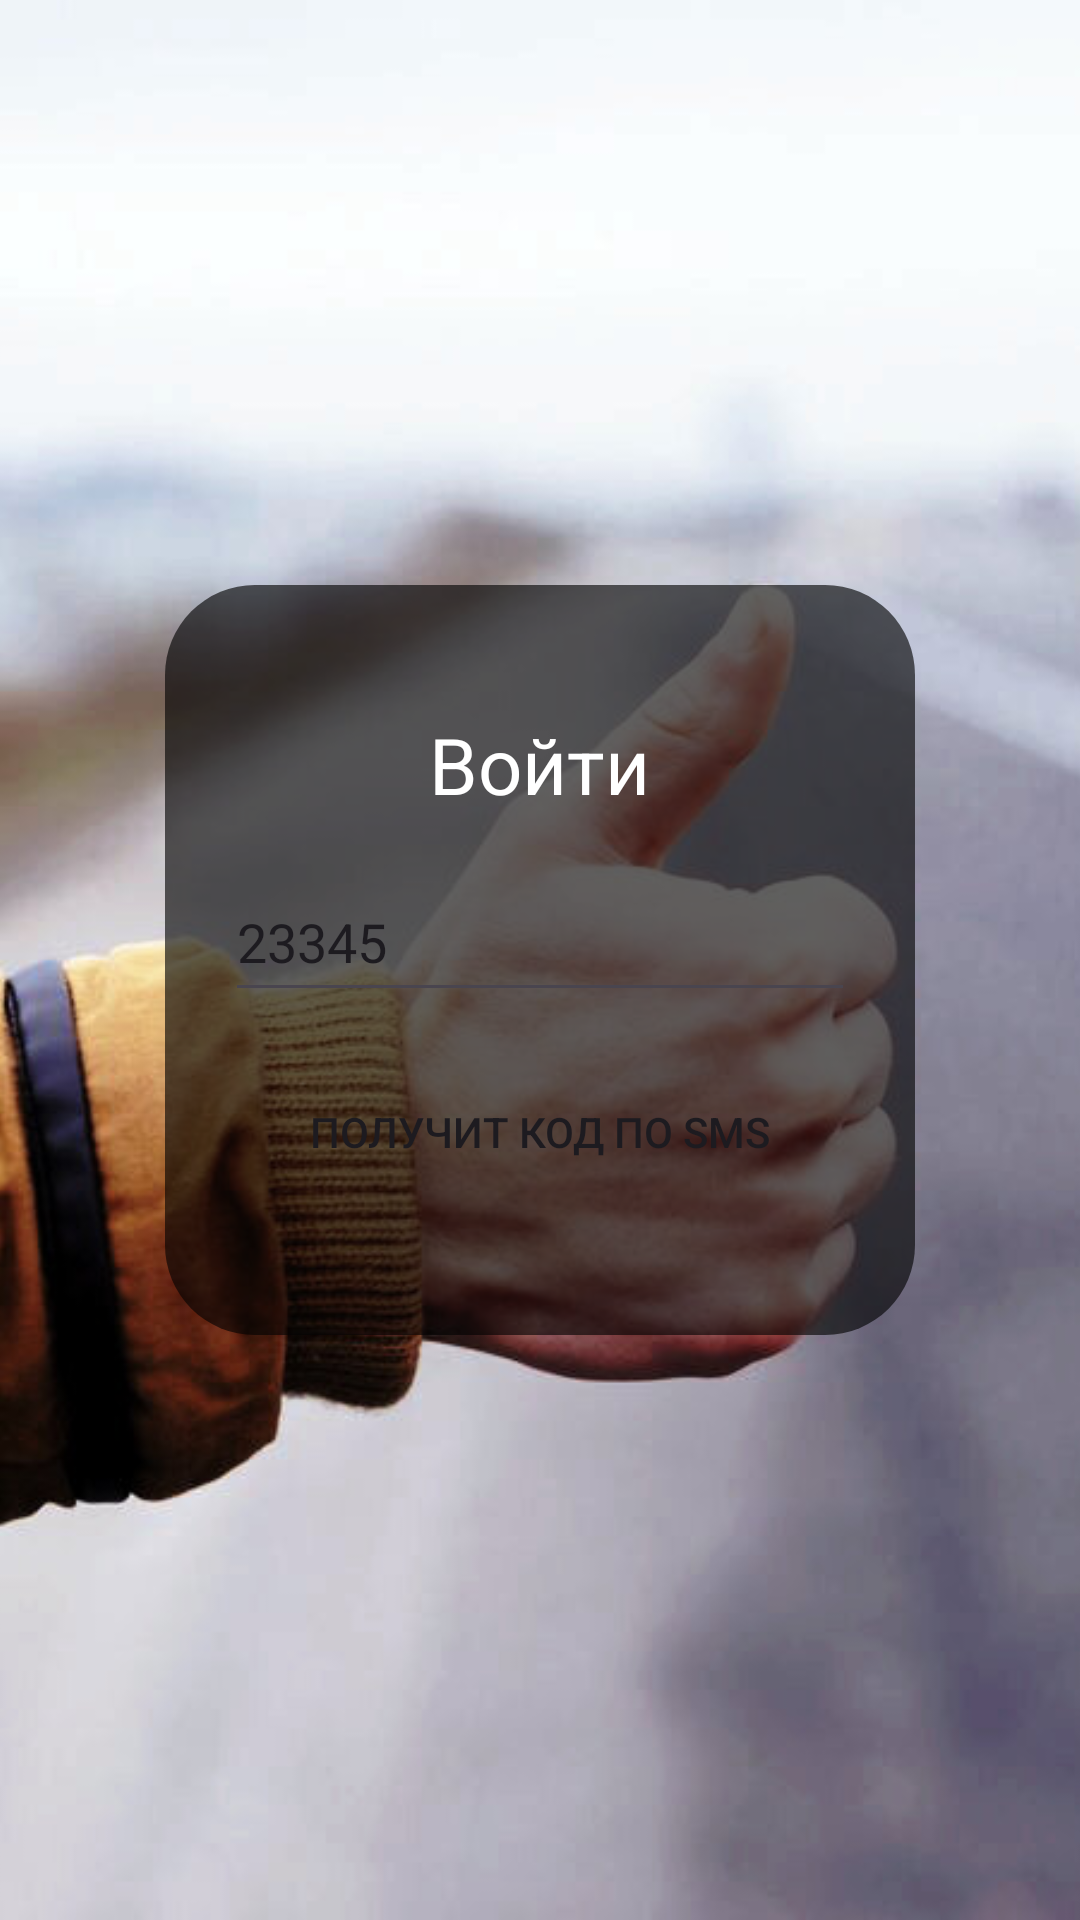

Layout XML and referenced resources for this Android screen:
<!-- AndroidManifest.xml: application theme Theme.Yakjo -->
<!-- res/layout/fragment_enter_phone_number.xml -->
<?xml version="1.0" encoding="utf-8"?>
<androidx.constraintlayout.widget.ConstraintLayout xmlns:android="http://schemas.android.com/apk/res/android"
    xmlns:tools="http://schemas.android.com/tools"
    android:layout_width="match_parent"
    android:layout_height="match_parent"
    xmlns:app="http://schemas.android.com/apk/res-auto"
    tools:context=".EnterPhoneNumberFragment">

    <ImageView
        android:id="@+id/imageView"
        android:layout_width="match_parent"
        android:layout_height="match_parent"
        android:paddingLeft="190dp"
        android:scaleType="centerCrop"
        android:src="@drawable/back"
        tools:layout_editor_absoluteX="0dp"
        tools:layout_editor_absoluteY="-25dp" />

    <LinearLayout
        android:layout_width="250dp"
        android:layout_height="250dp"
        android:background="@drawable/rounded_button_background"
        android:orientation="vertical"
        app:layout_constraintBottom_toBottomOf="parent"
        app:layout_constraintEnd_toEndOf="parent"
        app:layout_constraintStart_toStartOf="parent"
        app:layout_constraintTop_toTopOf="parent"
        android:gravity="center">
        <TextView
            android:layout_width="wrap_content"
            android:layout_height="wrap_content"
            android:text="@string/voyti"
            android:textSize="26sp"
            android:textColor="@color/white"/>
        <LinearLayout
            android:layout_width="wrap_content"
            android:layout_height="wrap_content"
            android:background="@drawable/border"
            android:layout_marginTop="15dp">
            <EditText
                android:layout_width="210dp"
                android:layout_height="50dp"
                android:text="23345"
                />
        </LinearLayout>
        <Button
            android:layout_width="210dp"
            android:layout_height="50dp"
            android:layout_marginTop="15dp"
            android:text="Получит код по SMS"
            android:background="@drawable/border"/>
    </LinearLayout>

</androidx.constraintlayout.widget.ConstraintLayout>
<!-- resources referenced by this layout -->
<resources>
  <!-- drawable back: jpg bitmap (drawable, 76007 bytes) -->
  <!-- drawable rounded_button_background (drawable) -->
  <shape xmlns:android="http://schemas.android.com/apk/res/android">
      <solid android:color="#A0030202"/>
      <corners android:radius="30dp"/>
  </shape>
  <string name="voyti">Войти</string>
  <style name="Theme.Yakjo" parent="Base.Theme.Yakjo" />
  <style name="Base.Theme.Yakjo" parent="Theme.Material3.DayNight.NoActionBar">
          
          
      </style>
  <!-- not gathered from this repository: default colours our renderer supplied (Android Studio template values) -->
  <color name="white">#FFFFFFFF</color>
</resources>
